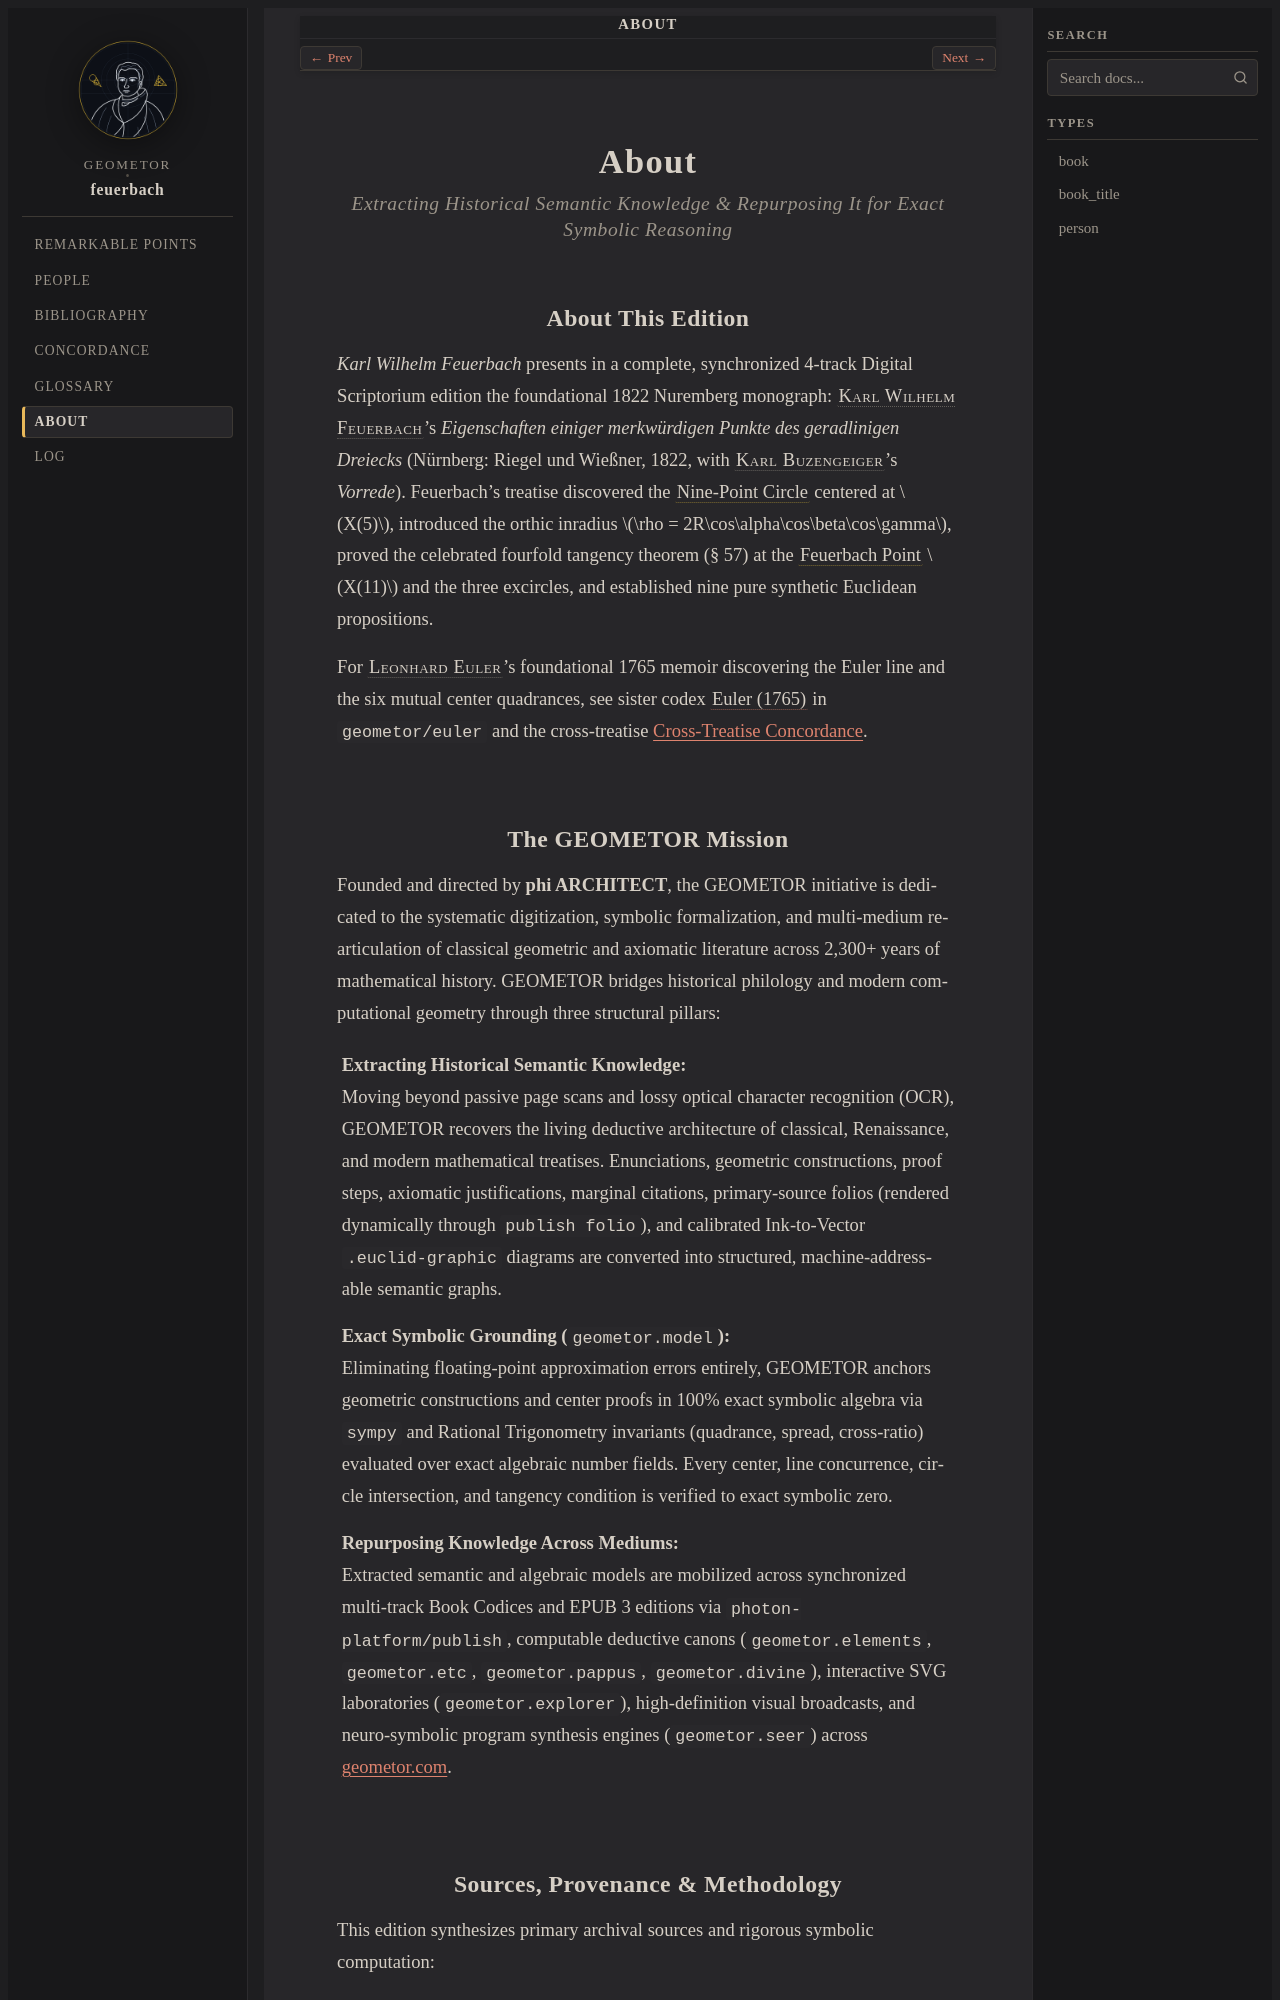

repository: geometor/feuerbach · page: about/index.html · generator: sphinx

:navigation: header
:order: 20
:nav_title: About

.. _about:
.. _about-index:
.. _about-feuerbach:

About
=====

.. rubric:: Extracting Historical Semantic Knowledge & Repurposing It for Exact Symbolic Reasoning

About This Edition
------------------

*Karl Wilhelm Feuerbach* presents in a complete, synchronized 4-track Digital Scriptorium edition the foundational 1822 Nuremberg monograph: :person:`Karl Wilhelm Feuerbach <feuerbach>`'s *Eigenschaften einiger merkwürdigen Punkte des geradlinigen Dreiecks* (Nürnberg: Riegel und Wießner, 1822, with :person:`Karl Buzengeiger <buzengeiger>`'s *Vorrede*). Feuerbach's treatise discovered the :term:`Nine-Point Circle <nine-point-circle>` centered at :math:`X(5)`, introduced the orthic inradius :math:`\rho = 2R\cos\alpha\cos\beta\cos\gamma`, proved the celebrated fourfold tangency theorem (§ 57) at the :term:`Feuerbach Point <feuerbach-point>` :math:`X(11)` and the three excircles, and established nine pure synthetic Euclidean propositions.

For :person:`Leonhard Euler <euler>`'s foundational 1765 memoir discovering the Euler line and the six mutual center quadrances, see sister codex :cite:`Euler (1765) <euler_1765>` in ``geometor/euler`` and the cross-treatise :doc:`/concordance`.
